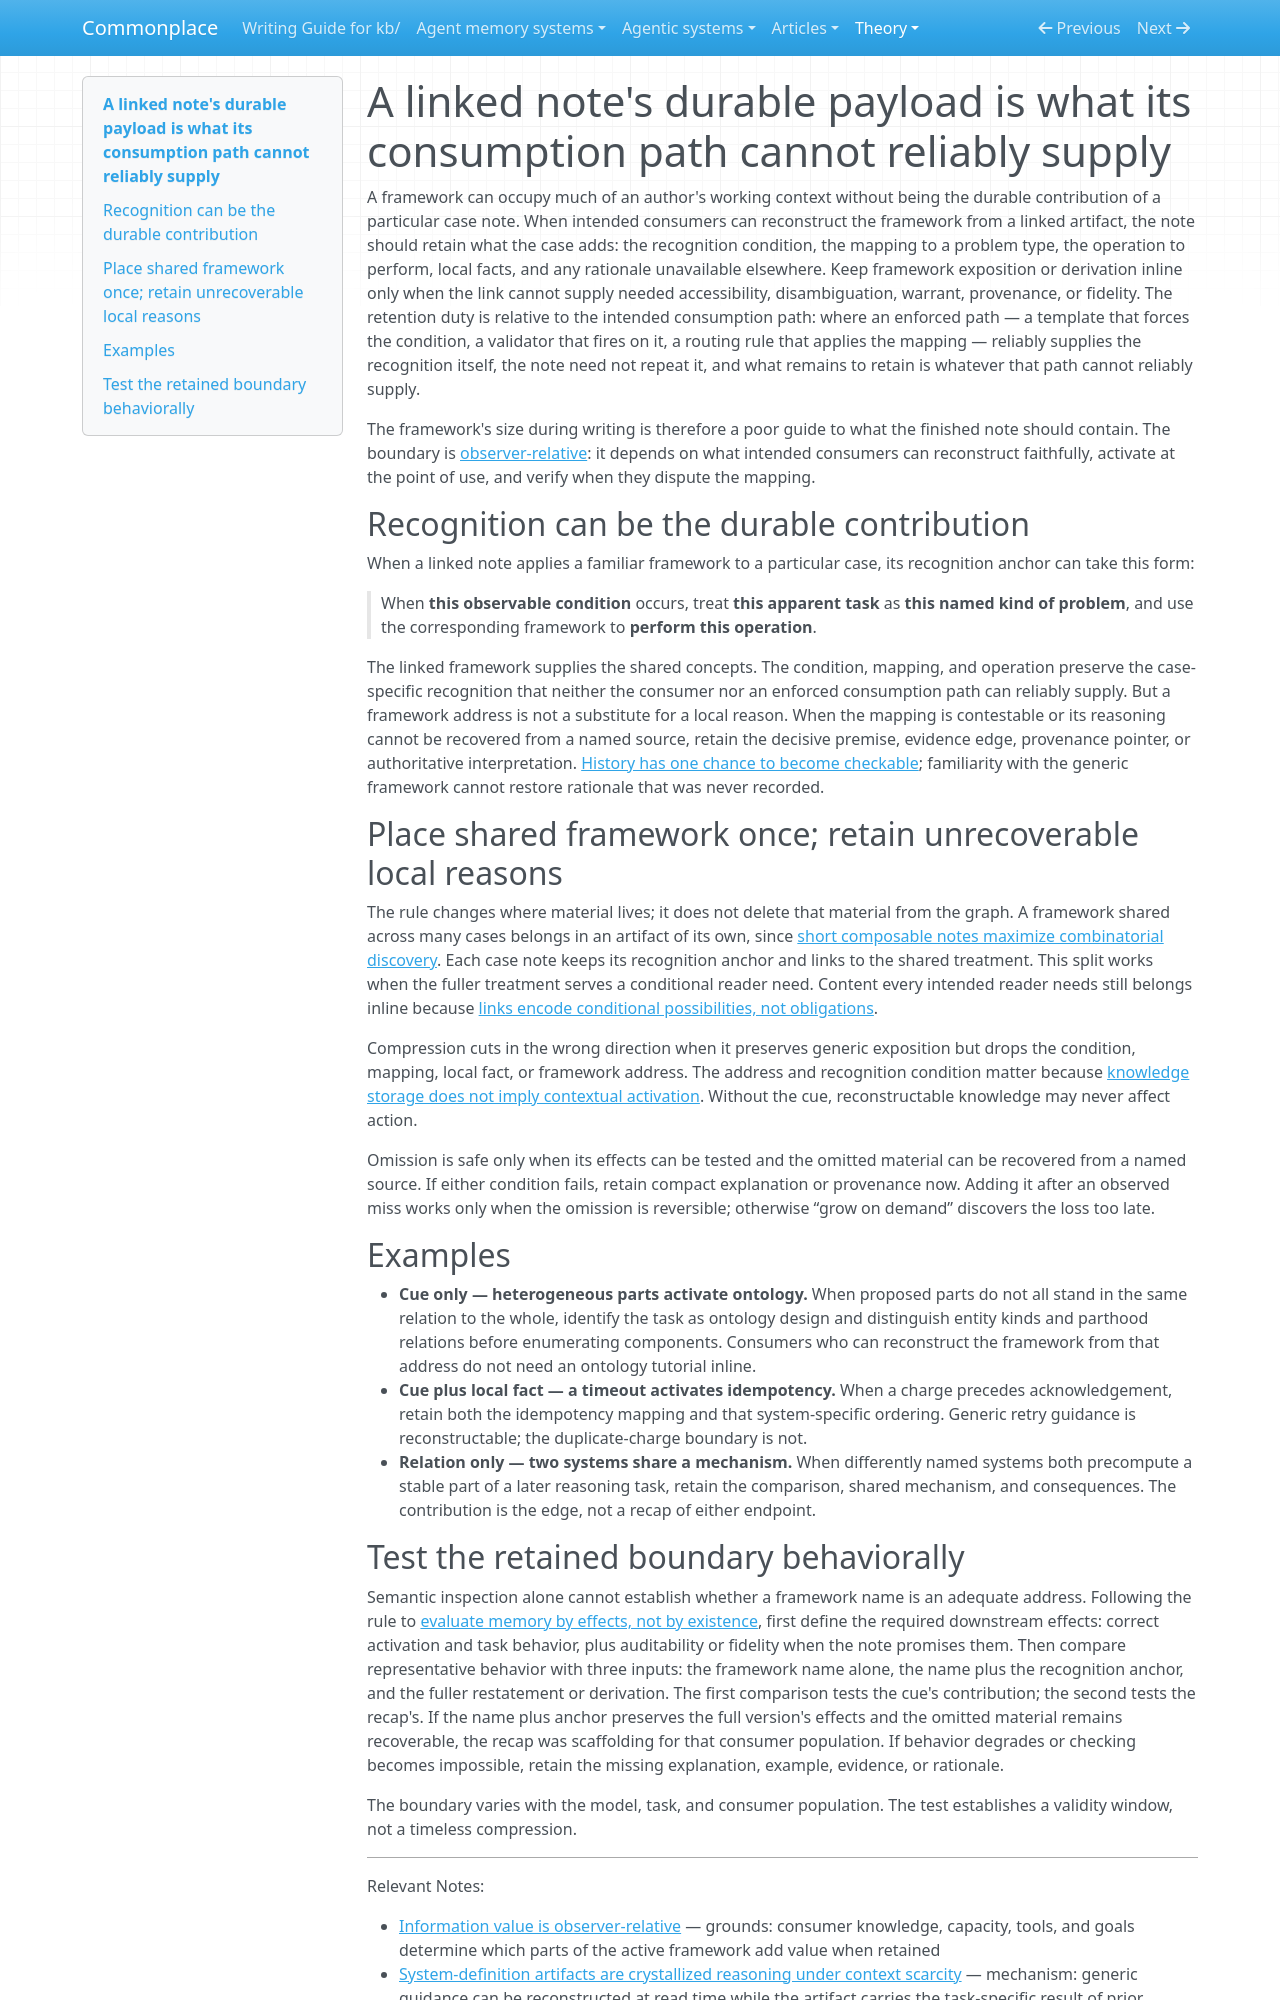

repository: zby/commonplace · page: theory/linked-note-durable-payload-is-what-consumption-path-cannot-supply/index.html · generator: mkdocs

---
description: "Retain the recognition anchor and rationale the intended consumption path cannot reliably supply — an enforced path can carry the anchor itself; reconstructable framework recap factors into the linked artifact, tested by downstream effects"
type: types/note.md
traits: [title-as-claim]
tags: [context-engineering, document-system]
---

# A linked note's durable payload is what its consumption path cannot reliably supply

A framework can occupy much of an author's working context without being the durable contribution of a particular case note. When intended consumers can reconstruct the framework from a linked artifact, the note should retain what the case adds: the recognition condition, the mapping to a problem type, the operation to perform, local facts, and any rationale unavailable elsewhere. Keep framework exposition or derivation inline only when the link cannot supply needed accessibility, disambiguation, warrant, provenance, or fidelity. The retention duty is relative to the intended consumption path: where an enforced path — a template that forces the condition, a validator that fires on it, a routing rule that applies the mapping — reliably supplies the recognition itself, the note need not repeat it, and what remains to retain is whatever that path cannot reliably supply.

The framework's size during writing is therefore a poor guide to what the finished note should contain. The boundary is [observer-relative](./information-value-is-observer-relative.md): it depends on what intended consumers can reconstruct faithfully, activate at the point of use, and verify when they dispute the mapping.

## Recognition can be the durable contribution

When a linked note applies a familiar framework to a particular case, its recognition anchor can take this form:

> When **this observable condition** occurs, treat **this apparent task** as **this named kind of problem**, and use the corresponding framework to **perform this operation**.

The linked framework supplies the shared concepts. The condition, mapping, and operation preserve the case-specific recognition that neither the consumer nor an enforced consumption path can reliably supply. But a framework address is not a substitute for a local reason. When the mapping is contestable or its reasoning cannot be recovered from a named source, retain the decisive premise, evidence edge, provenance pointer, or authoritative interpretation. [History has one chance to become checkable](./history-has-one-chance-to-become-checkable.md); familiarity with the generic framework cannot restore rationale that was never recorded.

## Place shared framework once; retain unrecoverable local reasons

The rule changes where material lives; it does not delete that material from the graph. A framework shared across many cases belongs in an artifact of its own, since [short composable notes maximize combinatorial discovery](./short-composable-notes-maximize-combinatorial-discovery.md). Each case note keeps its recognition anchor and links to the shared treatment. This split works when the fuller treatment serves a conditional reader need. Content every intended reader needs still belongs inline because [links encode conditional possibilities, not obligations](./links-encode-conditional-possibilities-not-obligations.md).

Compression cuts in the wrong direction when it preserves generic exposition but drops the condition, mapping, local fact, or framework address. The address and recognition condition matter because [knowledge storage does not imply contextual activation](./knowledge-storage-does-not-imply-contextual-activation.md). Without the cue, reconstructable knowledge may never affect action.

Omission is safe only when its effects can be tested and the omitted material can be recovered from a named source. If either condition fails, retain compact explanation or provenance now. Adding it after an observed miss works only when the omission is reversible; otherwise “grow on demand” discovers the loss too late.

## Examples

- **Cue only — heterogeneous parts activate ontology.** When proposed parts do not all stand in the same relation to the whole, identify the task as ontology design and distinguish entity kinds and parthood relations before enumerating components. Consumers who can reconstruct the framework from that address do not need an ontology tutorial inline.
- **Cue plus local fact — a timeout activates idempotency.** When a charge precedes acknowledgement, retain both the idempotency mapping and that system-specific ordering. Generic retry guidance is reconstructable; the duplicate-charge boundary is not.
- **Relation only — two systems share a mechanism.** When differently named systems both precompute a stable part of a later reasoning task, retain the comparison, shared mechanism, and consequences. The contribution is the edge, not a recap of either endpoint.
